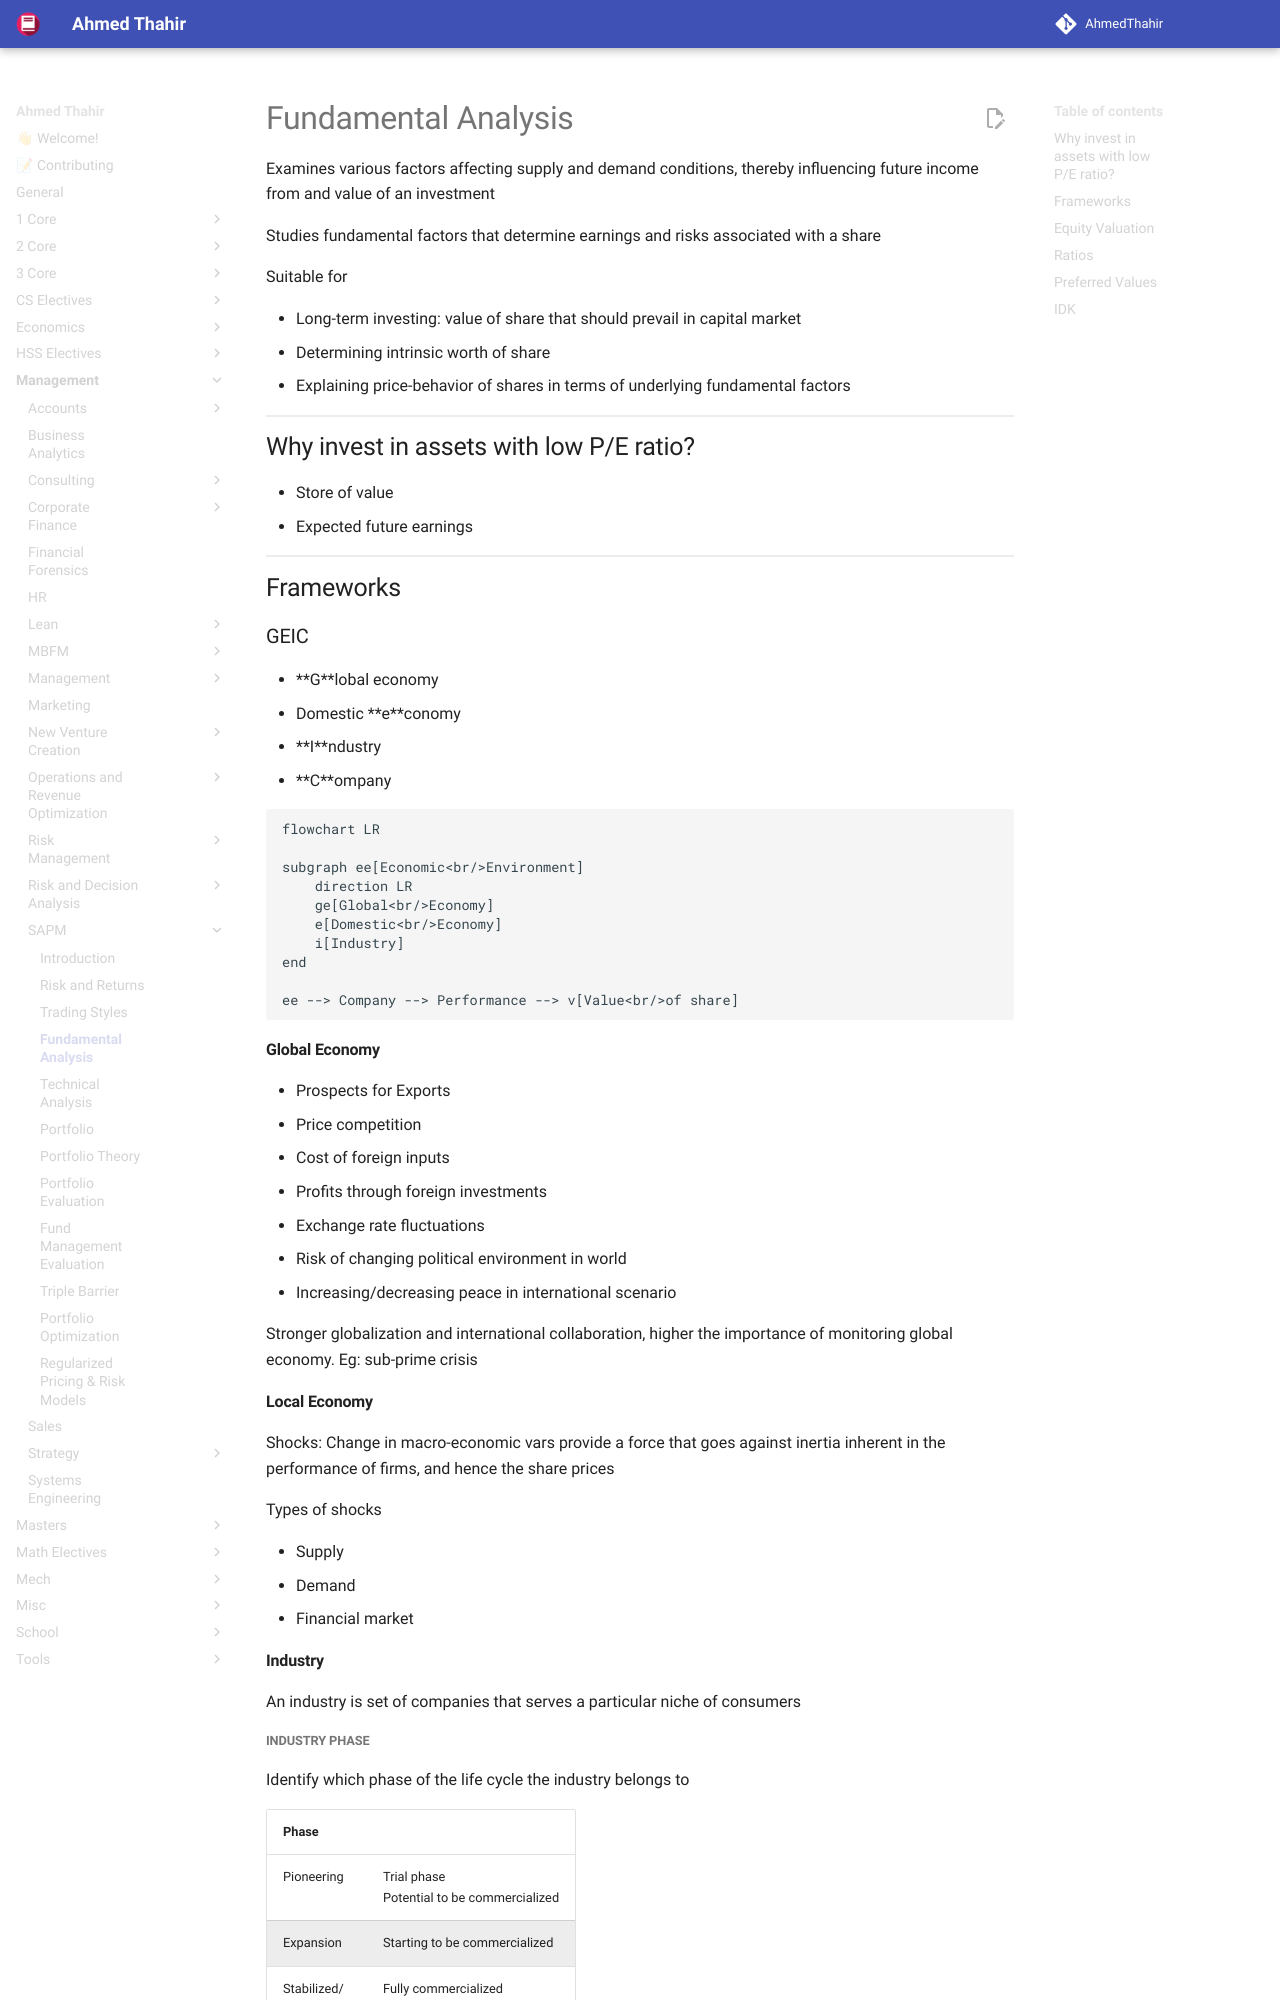

repository: AhmedThahir/AhmedThahir.github.io · page: Management/SAPM/04_Fundamental_Analysis/index.html · generator: mkdocs

# Fundamental Analysis

Examines various factors affecting supply and demand conditions, thereby influencing future income from and value of an investment

Studies fundamental factors that determine earnings and risks associated with a share

Suitable for

- Long-term investing: value of share that should prevail in capital market
- Determining intrinsic worth of share
- Explaining price-behavior of shares in terms of underlying fundamental factors

## Why invest in assets with low P/E ratio?

- Store of value
- Expected future earnings

## Frameworks

### GEIC

- **G**lobal economy
- Domestic **e**conomy
- **I**ndustry
- **C**ompany

```mermaid
flowchart LR

subgraph ee[Economic<br/>Environment]
	direction LR
	ge[Global<br/>Economy]
	e[Domestic<br/>Economy]
	i[Industry] 
end

ee --> Company --> Performance --> v[Value<br/>of share]
```

#### Global Economy

- Prospects for Exports
- Price competition
- Cost of foreign inputs
- Profits through foreign investments
- Exchange rate fluctuations
- Risk of changing political environment in world
- Increasing/decreasing peace in international scenario

Stronger globalization and international collaboration, higher the importance of monitoring global economy. Eg: sub-prime crisis

#### Local Economy

Shocks: Change in macro-economic vars provide a force that goes against inertia inherent in the performance of firms, and hence the share prices

Types of shocks

- Supply
- Demand
- Financial market


#### Industry

An industry is set of companies that serves a particular niche of consumers
